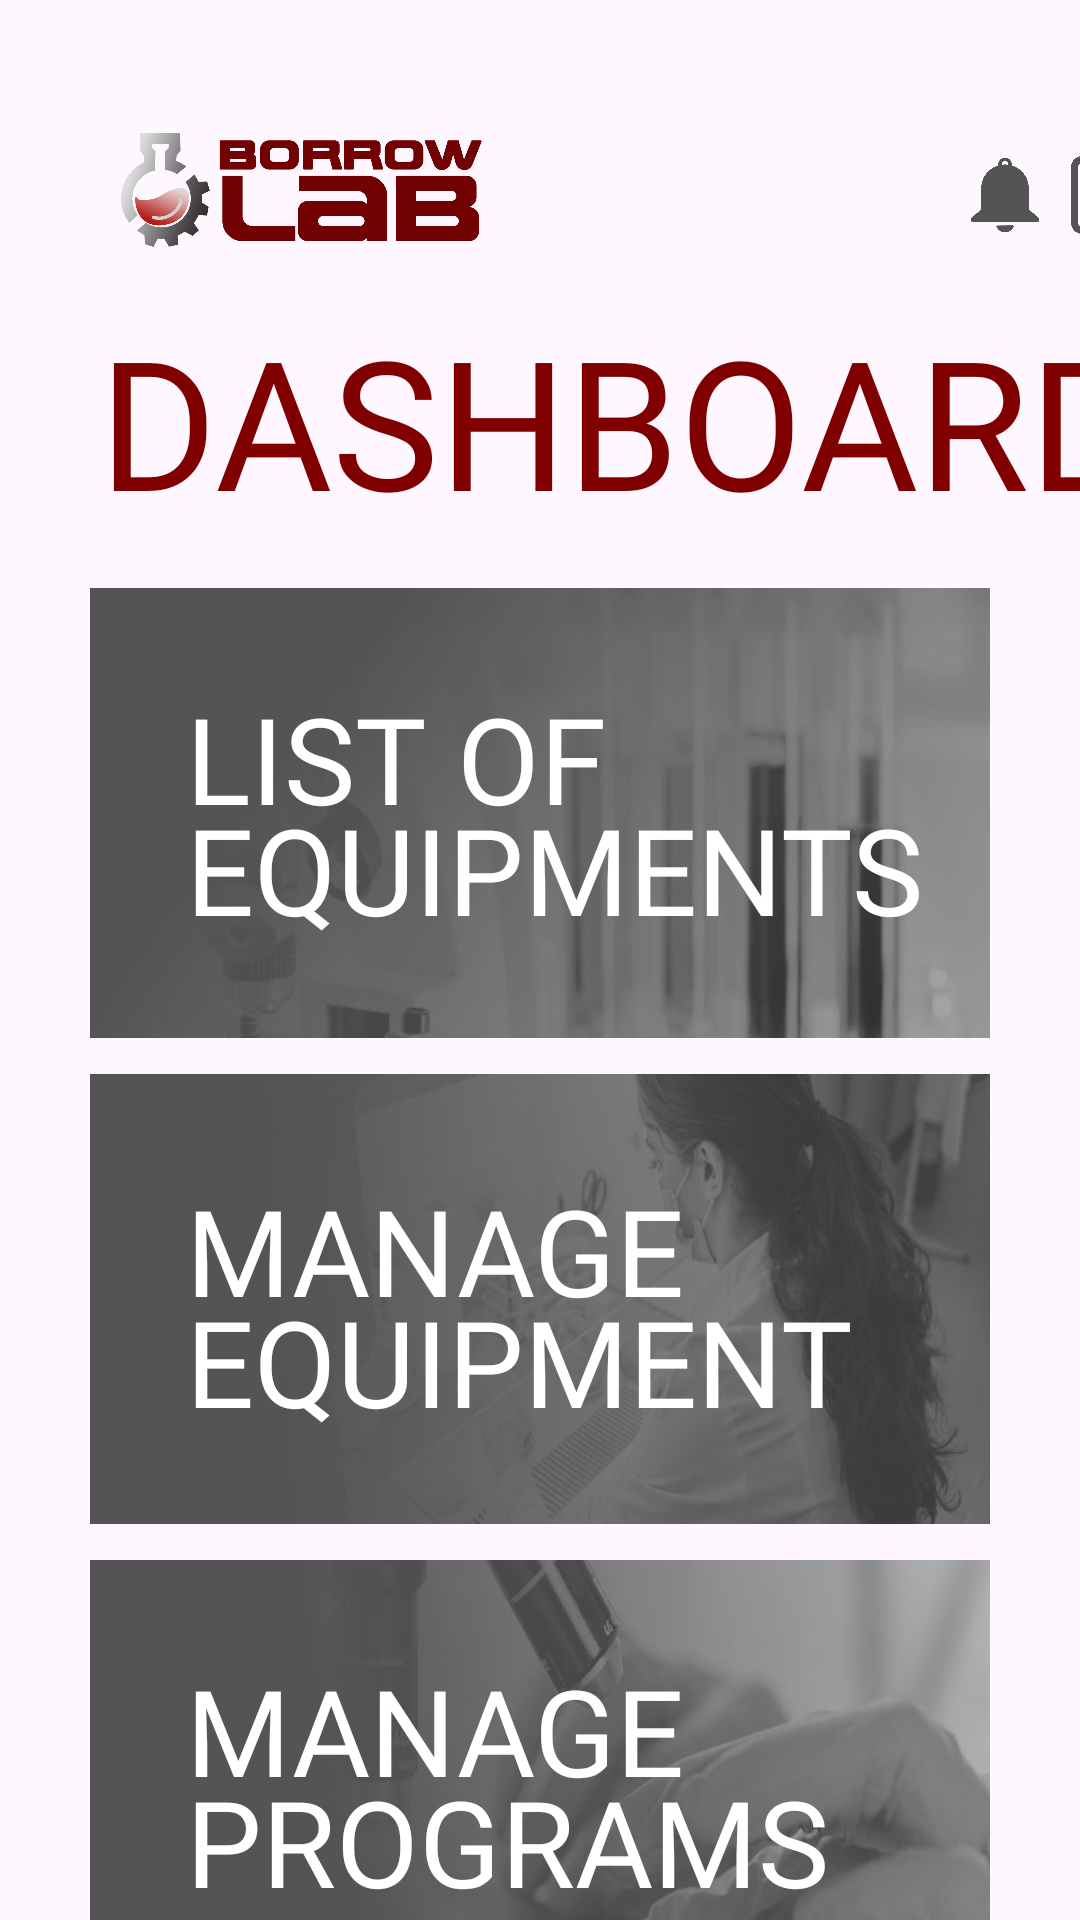

Layout XML and referenced resources for this Android screen:
<!-- AndroidManifest.xml: application theme Theme.Act5 -->
<!-- res/layout/activity_labtech_dashboard.xml -->
<androidx.constraintlayout.widget.ConstraintLayout
    android:id="@+id/main"
    xmlns:android="http://schemas.android.com/apk/res/android"
    xmlns:app="http://schemas.android.com/apk/res-auto"
    android:layout_width="match_parent"
    android:layout_height="match_parent"
    android:background="@drawable/loginbg">

    <ImageView
        android:id="@+id/logo"
        android:layout_width="140dp"
        android:layout_height="70dp"
        android:layout_marginStart="30dp"
        android:layout_marginTop="30dp"
        android:src="@drawable/borrowlablogotext"
        app:layout_constraintStart_toStartOf="parent"
        app:layout_constraintTop_toTopOf="parent" />

    <ImageButton
        android:id="@+id/notificationButton"
        android:layout_width="30dp"
        android:layout_height="30dp"
        android:layout_marginStart="150dp"
        android:layout_marginBottom="20dp"
        android:background="@android:color/transparent"
        android:contentDescription="Notification"
        android:scaleType="centerInside"
        android:src="@drawable/notification"
        app:layout_constraintBottom_toBottomOf="@id/logo"
        app:layout_constraintStart_toEndOf="@id/logo" />

    <ImageButton
        android:id="@+id/logoutButton"
        android:layout_width="30dp"
        android:layout_height="30dp"
        android:layout_marginStart="5dp"
        android:layout_marginBottom="20dp"
        android:background="@android:color/transparent"
        android:contentDescription="Logout"
        android:scaleType="centerInside"
        android:src="@drawable/logout"
        app:layout_constraintBottom_toBottomOf="@id/logo"
        app:layout_constraintStart_toEndOf="@id/notificationButton" />

    <TextView
        android:id="@+id/dashboardTitle"
        android:layout_width="wrap_content"
        android:layout_height="wrap_content"
        android:layout_marginStart="33dp"
        android:fontFamily="@font/montserrat_black"
        android:text="@string/dashboard_student"
        android:textColor="@color/header"
        android:textSize="60sp"
        app:layout_constraintStart_toStartOf="parent"
        app:layout_constraintTop_toBottomOf="@id/logo" />

    
    <androidx.constraintlayout.widget.ConstraintLayout
        android:id="@+id/listOfEquipmentsButton"
        android:layout_width="match_parent"
        android:layout_height="150dp"
        android:layout_marginTop="16dp"
        android:layout_marginStart="30dp"
        android:layout_marginEnd="30dp"
        android:background="@drawable/listofequipments"
        android:padding="16dp"
        app:layout_constraintStart_toStartOf="parent"
        app:layout_constraintEnd_toEndOf="parent"
        app:layout_constraintTop_toBottomOf="@id/dashboardTitle">

        <TextView
            android:layout_width="wrap_content"
            android:layout_height="wrap_content"
            android:fontFamily="@font/montserrat_bold2"
            android:gravity="start"
            android:paddingStart="16dp"
            android:text="@string/list_of_equipments_labtechdb"
            android:textColor="@android:color/white"
            android:lineSpacingExtra="-10dp"
            android:textSize="40sp"
            app:layout_constraintBottom_toBottomOf="parent"
            app:layout_constraintStart_toStartOf="parent"
            app:layout_constraintTop_toTopOf="parent" />
    </androidx.constraintlayout.widget.ConstraintLayout>

    
    <androidx.constraintlayout.widget.ConstraintLayout
        android:id="@+id/manageEquipmentButton"
        android:layout_width="match_parent"
        android:layout_height="150dp"
        android:layout_marginTop="12dp"
        android:layout_marginStart="30dp"
        android:layout_marginEnd="30dp"
        android:background="@drawable/manageequipments"
        android:padding="16dp"
        app:layout_constraintStart_toStartOf="parent"
        app:layout_constraintEnd_toEndOf="parent"
        app:layout_constraintTop_toBottomOf="@id/listOfEquipmentsButton">

        <TextView
            android:layout_width="wrap_content"
            android:layout_height="wrap_content"
            android:fontFamily="@font/montserrat_bold2"
            android:gravity="start"
            android:padding="16dp"
            android:text="@string/manage_equipment_labtechdb"
            android:textColor="@android:color/white"
            android:lineSpacingExtra="-10dp"
            android:textSize="40sp"
            app:layout_constraintBottom_toBottomOf="parent"
            app:layout_constraintStart_toStartOf="parent"
            app:layout_constraintTop_toTopOf="parent"
            app:layout_constraintVertical_bias="0.0" />
    </androidx.constraintlayout.widget.ConstraintLayout>

    
    <androidx.constraintlayout.widget.ConstraintLayout
        android:id="@+id/manageProgramsButton"
        android:layout_width="match_parent"
        android:layout_height="150dp"
        android:layout_marginTop="12dp"
        android:layout_marginStart="30dp"
        android:layout_marginEnd="30dp"
        android:background="@drawable/manageprograms"
        android:padding="16dp"
        app:layout_constraintStart_toStartOf="parent"
        app:layout_constraintEnd_toEndOf="parent"
        app:layout_constraintTop_toBottomOf="@id/manageEquipmentButton">

        <TextView
            android:layout_width="wrap_content"
            android:layout_height="wrap_content"
            android:fontFamily="@font/montserrat_bold2"
            android:gravity="start"
            android:paddingStart="16dp"
            android:text="@string/manage_programs_labtechdb"
            android:textColor="@android:color/white"
            android:lineSpacingExtra="-10dp"
            android:textSize="40sp"
            app:layout_constraintBottom_toBottomOf="parent"
            app:layout_constraintStart_toStartOf="parent"
            app:layout_constraintTop_toTopOf="parent" />
    </androidx.constraintlayout.widget.ConstraintLayout>

    
    <androidx.constraintlayout.widget.ConstraintLayout
        android:id="@+id/borrowingRecordsButton"
        android:layout_width="match_parent"
        android:layout_height="150dp"
        android:layout_marginTop="12dp"
        android:layout_marginStart="30dp"
        android:layout_marginEnd="30dp"
        android:background="@drawable/borrowingrecords"
        android:padding="16dp"
        app:layout_constraintStart_toStartOf="parent"
        app:layout_constraintEnd_toEndOf="parent"
        app:layout_constraintTop_toBottomOf="@id/manageProgramsButton">

        <TextView
            android:layout_width="wrap_content"
            android:layout_height="wrap_content"
            android:fontFamily="@font/montserrat_bold2"
            android:gravity="start"
            android:paddingStart="16dp"
            android:text="@string/borrowing_records_labtechdb"
            android:textColor="@android:color/white"
            android:lineSpacingExtra="-10dp"
            android:textSize="40sp"
            app:layout_constraintBottom_toBottomOf="parent"
            app:layout_constraintStart_toStartOf="parent"
            app:layout_constraintTop_toTopOf="parent" />
    </androidx.constraintlayout.widget.ConstraintLayout>

</androidx.constraintlayout.widget.ConstraintLayout>
<!-- resources referenced by this layout -->
<resources>
  <color name="header">#800000</color>
  <!-- drawable borrowingrecords: jpg bitmap (drawable, 19825 bytes) -->
  <!-- drawable borrowlablogotext: png bitmap (drawable, 191024 bytes) -->
  <!-- drawable listofequipments: jpg bitmap (drawable, 15464 bytes) -->
  <!-- drawable logout: png bitmap (drawable, 20638 bytes) -->
  <!-- drawable manageequipments: jpg bitmap (drawable, 17776 bytes) -->
  <!-- drawable manageprograms: jpg bitmap (drawable, 16989 bytes) -->
  <!-- drawable notification: png bitmap (drawable, 19363 bytes) -->
  <string name="borrowing_records_labtechdb">BORROWING RECORDS</string>
  <string name="dashboard_student">DASHBOARD</string>
  <string name="list_of_equipments_labtechdb">LIST OF EQUIPMENTS</string>
  <string name="manage_equipment_labtechdb">MANAGE EQUIPMENT</string>
  <string name="manage_programs_labtechdb">MANAGE PROGRAMS</string>
  <style name="Theme.Act5" parent="Base.Theme.Act5" />
  <style name="Base.Theme.Act5" parent="Theme.Material3.DayNight.NoActionBar">
          
          
      </style>
</resources>
